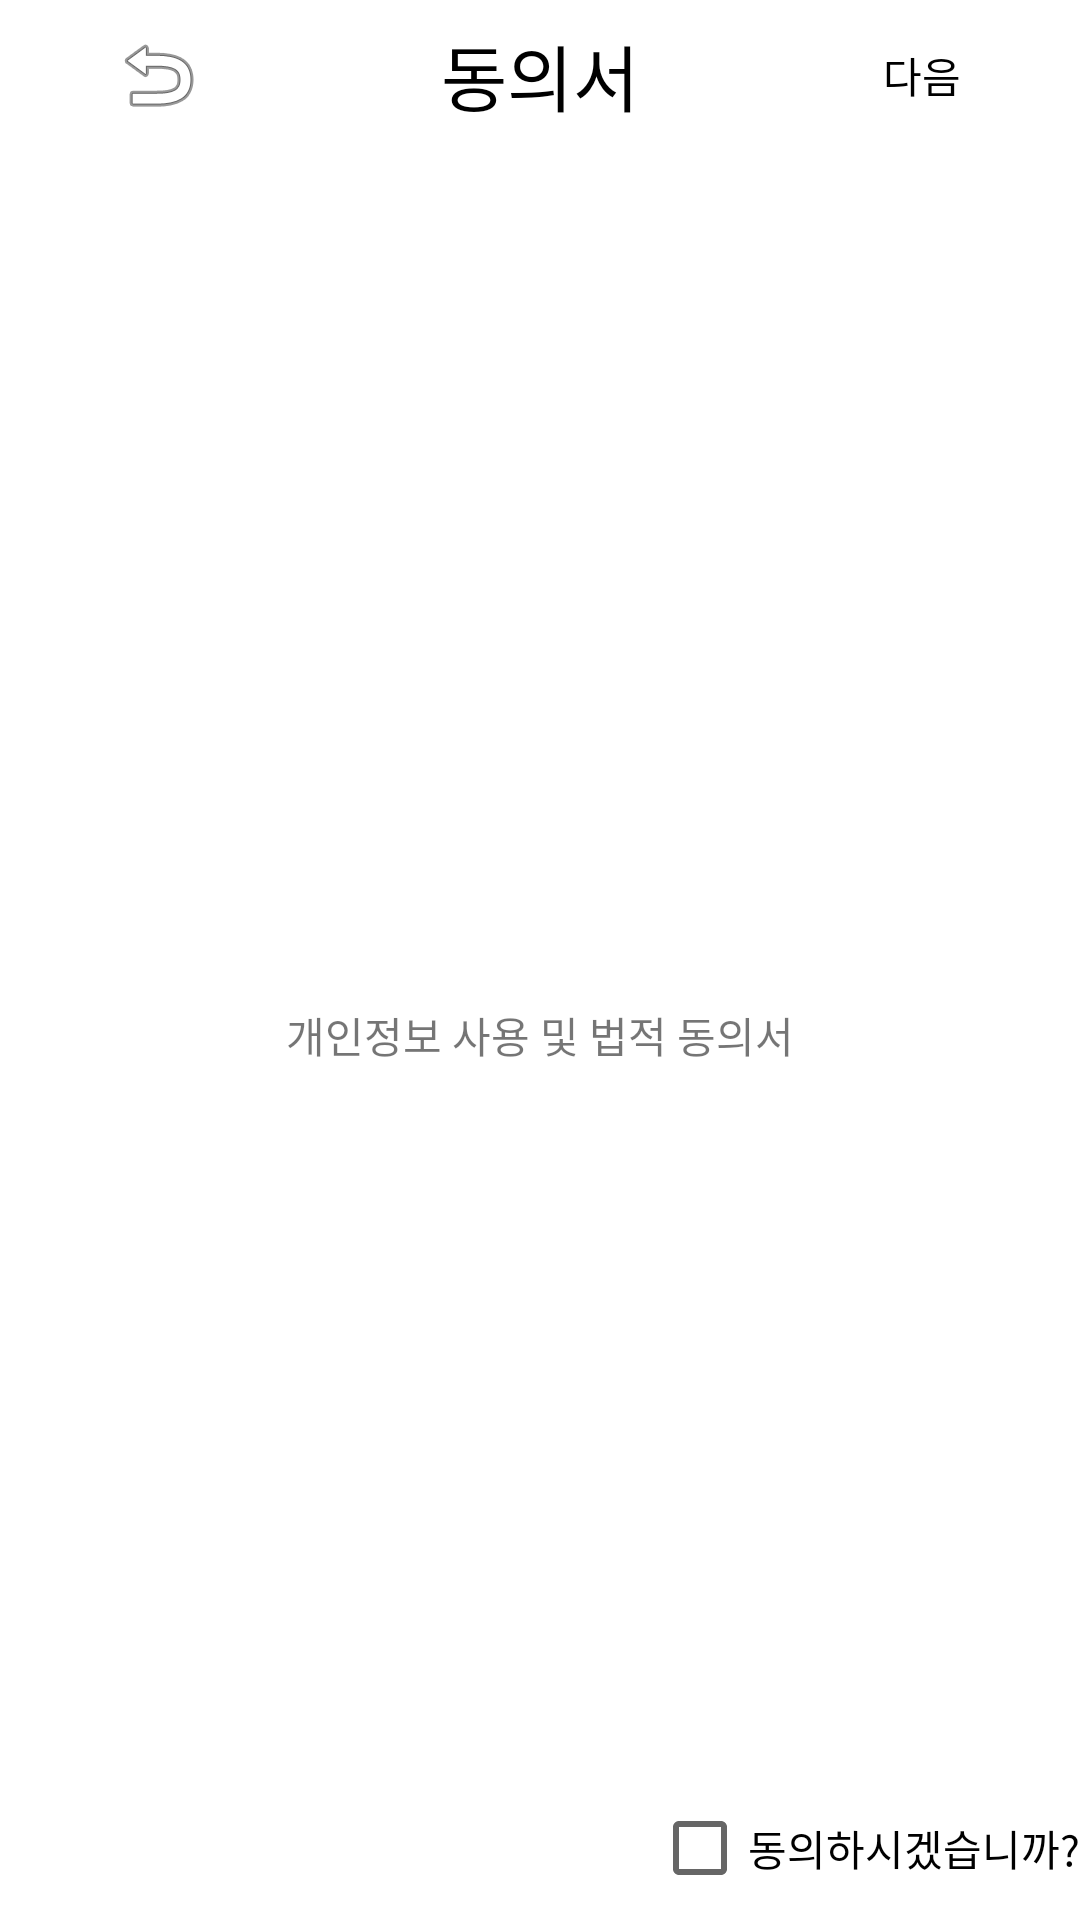

Reconstruct the res/layout file that produces this screen, plus the resources it refers to.
<!-- AndroidManifest.xml: application theme Theme.EveryTown -->
<!-- res/layout/activity_law.xml -->
<?xml version="1.0" encoding="utf-8"?>
<LinearLayout xmlns:android="http://schemas.android.com/apk/res/android"
    xmlns:app="http://schemas.android.com/apk/res-auto"
    xmlns:tools="http://schemas.android.com/tools"
    android:layout_width="match_parent"
    android:layout_height="match_parent"
    android:orientation="vertical"
    tools:context=".law">

    <LinearLayout
        android:layout_width="match_parent"
        android:layout_height="wrap_content"
        android:gravity="center_vertical">

        <ImageButton
            android:id="@+id/back"
            android:layout_width="105dp"
            android:layout_height="50dp"
            android:background="#00ff0000"
            android:src="@android:drawable/ic_menu_revert" />

        <LinearLayout
            android:layout_width="match_parent"
            android:layout_height="wrap_content"
            android:gravity="right">

            <TextView
                android:id="@+id/textView"
                android:layout_width="match_parent"
                android:layout_height="match_parent"
                android:text="동의서"
                android:gravity="center"
                android:textSize="24sp"
                android:textColor="#000000"
                android:layout_weight="1"/>

            <Button
                android:id="@+id/next"
                android:layout_width="105dp"
                android:layout_height="50dp"
                android:text="다음"
                android:background="#00ff0000"
                android:textColor="#000000" />


        </LinearLayout>
    </LinearLayout>

    <androidx.constraintlayout.widget.ConstraintLayout
        android:layout_width="match_parent"
        android:layout_height="match_parent">

        <CheckBox
            android:id="@+id/agree"
            android:layout_width="wrap_content"
            android:layout_height="wrap_content"
            android:text="동의하시겠습니까?"
            app:layout_constraintBottom_toBottomOf="parent"
            app:layout_constraintEnd_toEndOf="parent" />

        <TextView
            android:id="@+id/tv_1"
            android:layout_width="match_parent"
            android:layout_height="match_parent"
            android:text="개인정보 사용 및 법적 동의서"
            app:layout_constraintStart_toStartOf="parent"
            app:layout_constraintTop_toTopOf="parent"
            android:gravity="center"/>
    </androidx.constraintlayout.widget.ConstraintLayout>


</LinearLayout>
<!-- resources referenced by this layout -->
<resources>
  <style name="Theme.EveryTown" parent="Theme.MaterialComponents.DayNight.NoActionBar">
          
          <item name="colorPrimary">@color/purple_500</item>
          <item name="colorPrimaryVariant">@color/purple_700</item>
          <item name="colorOnPrimary">@color/white</item>
          
          <item name="colorSecondary">@color/teal_200</item>
          <item name="colorSecondaryVariant">@color/teal_700</item>
          <item name="colorOnSecondary">@color/black</item>
          
          <item name="android:statusBarColor" tools:targetApi="l">?attr/colorPrimaryVariant</item>
          
      </style>
  <!-- not gathered from this repository: default colours our renderer supplied (Android Studio template values) -->
  <color name="purple_500">#FF6200EE</color>
  <color name="purple_700">#FF3700B3</color>
  <color name="teal_200">#FF03DAC5</color>
  <color name="teal_700">#FF018786</color>
  <color name="black">#FF000000</color>
  <color name="white">#FFFFFFFF</color>
</resources>
